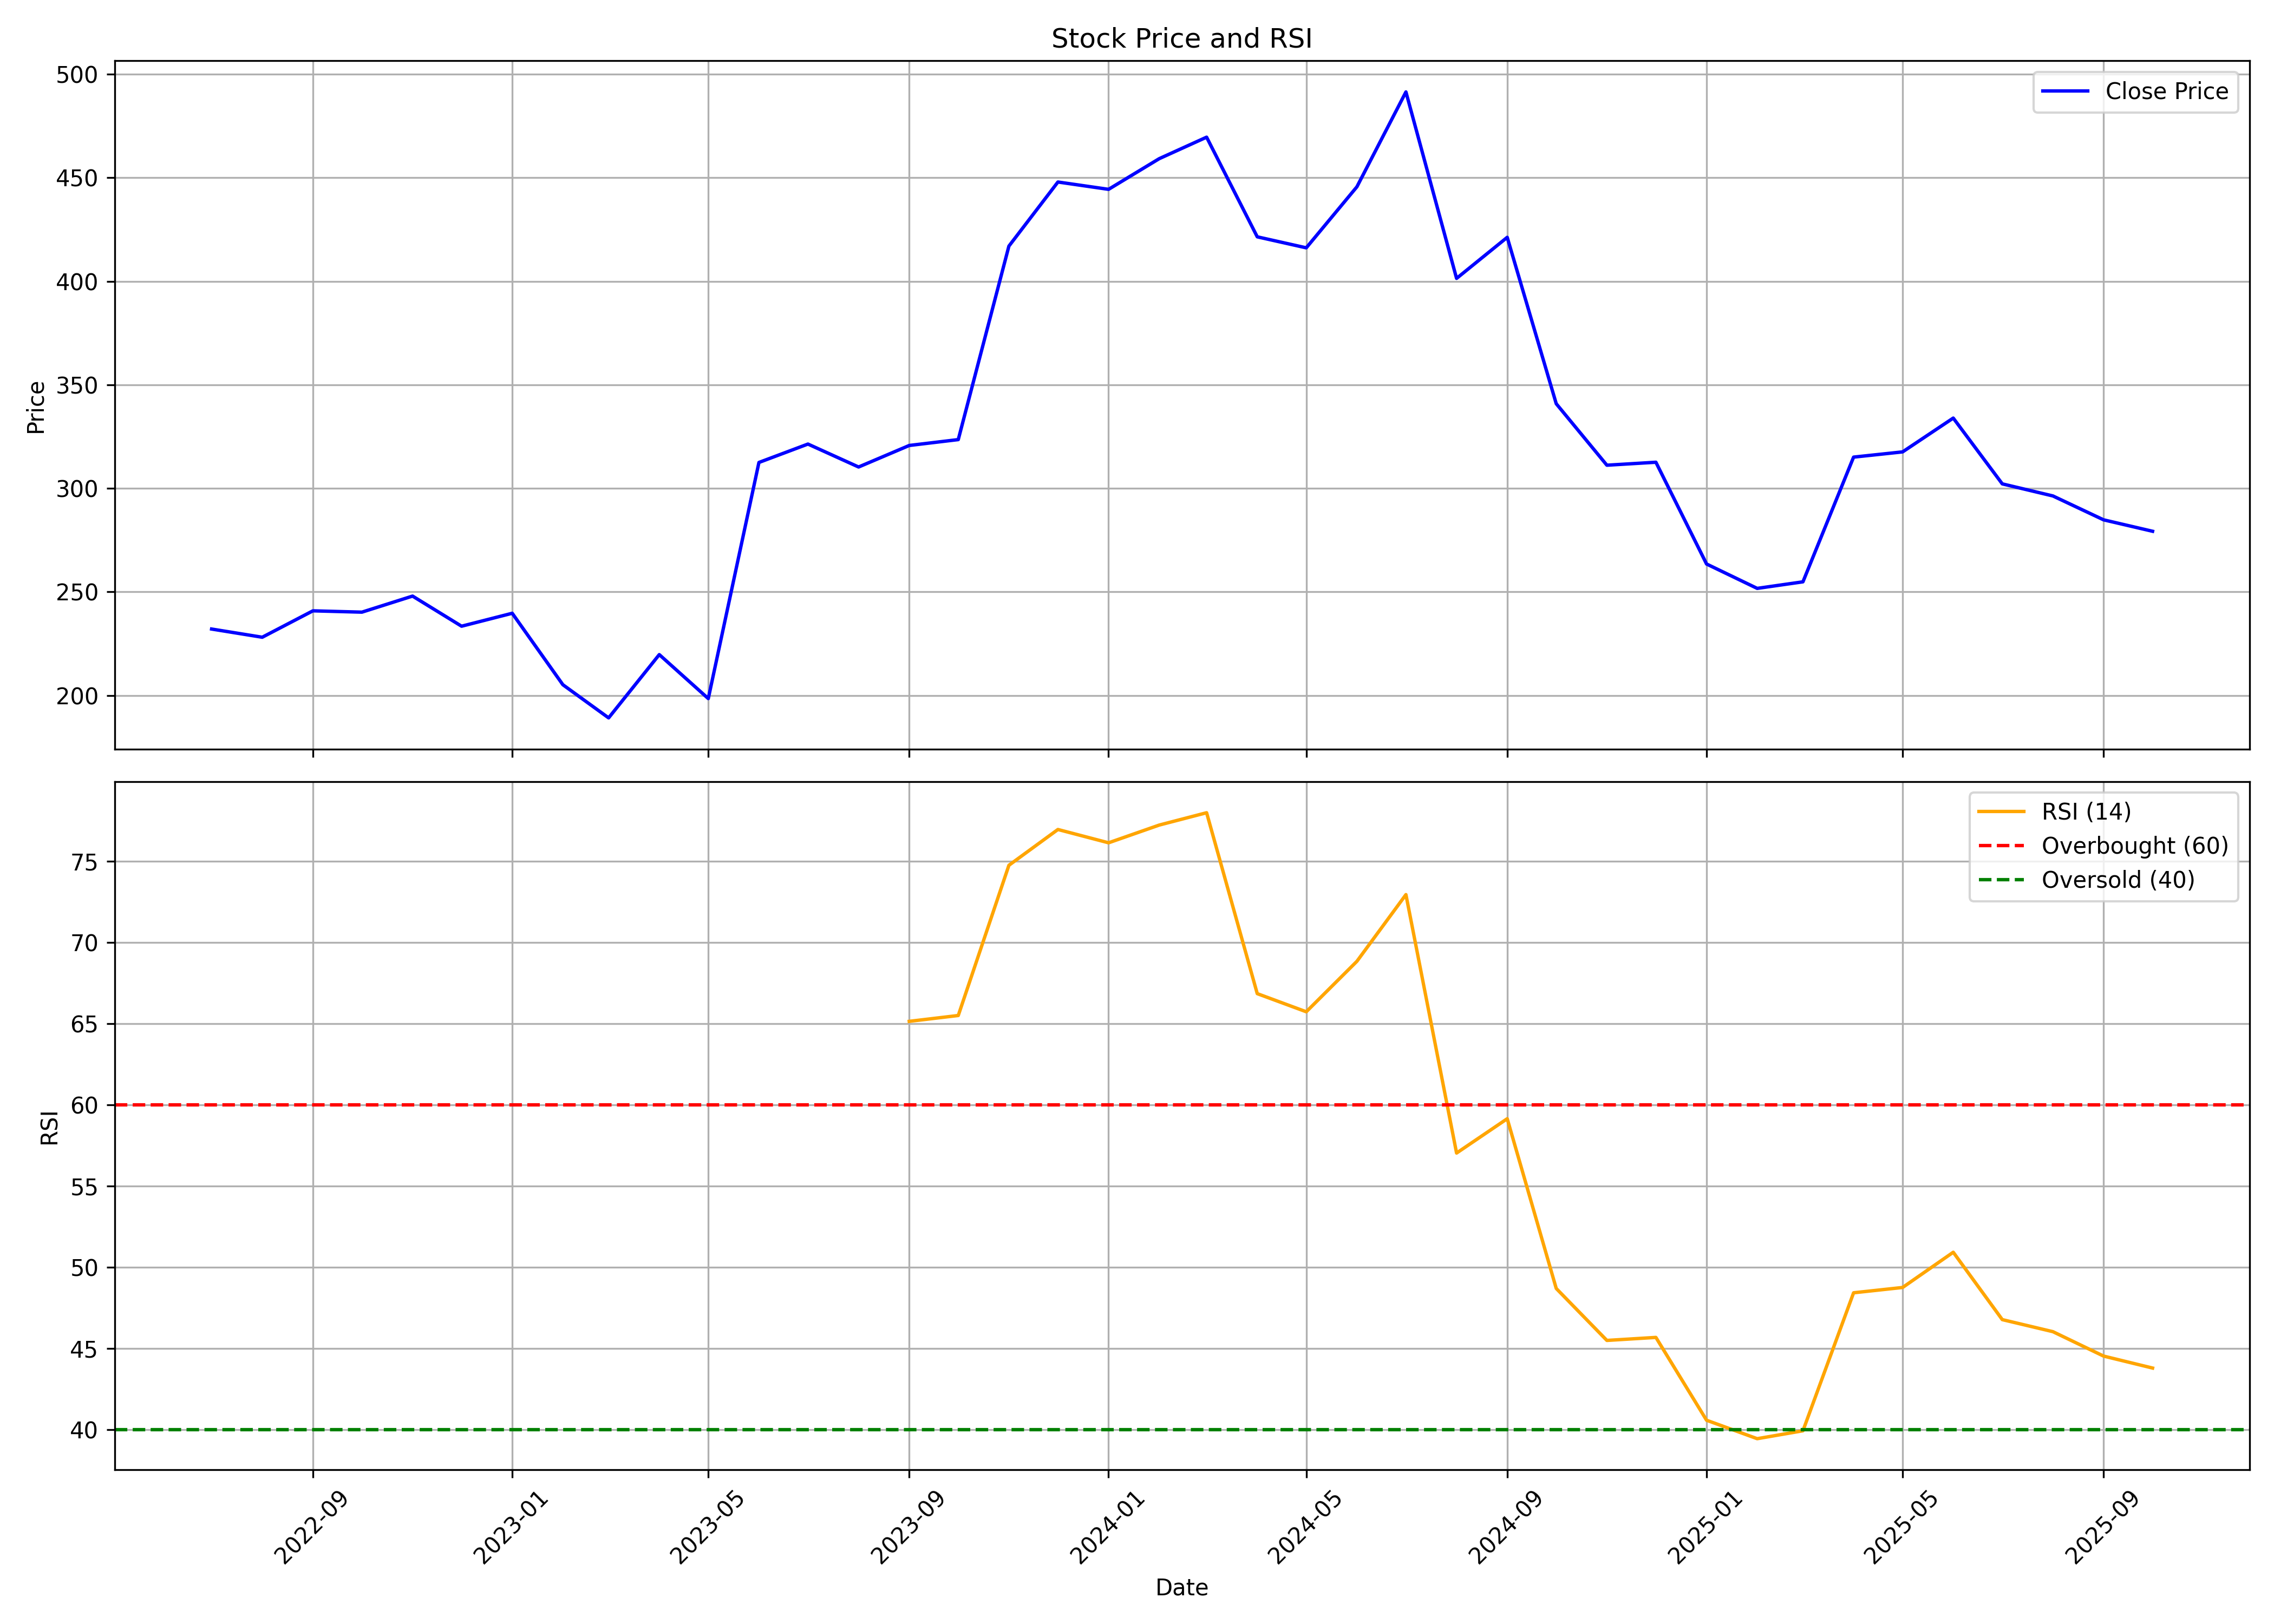

The data file committed next to this chart (first rows):
, date, symbol, open, high, low, close, volume, rsi
0, 2022-07-01, CSLFINANCE, 239.5, 239.5, 217.3, 232, 290567, 
1, 2022-08-01, CSLFINANCE, 227.4, 296.6, 224.3, 228.1, 708043, 
2, 2022-09-01, CSLFINANCE, 231.3, 260.9, 188.4, 240.8, 532802, 
3, 2022-10-01, CSLFINANCE, 260.7, 268.5, 228.1, 240.2, 244698, 
4, 2022-11-01, CSLFINANCE, 234.9, 280.2, 234.9, 247.9, 529167, 
5, 2022-12-01, CSLFINANCE, 251.9, 254.2, 203.3, 233.4, 234762, 
6, 2023-01-01, CSLFINANCE, 230.5, 263.6, 225, 239.6, 311616, 
7, 2023-02-01, CSLFINANCE, 244.9, 252.9, 202.8, 205.1, 281312, 
8, 2023-03-01, CSLFINANCE, 207.7, 239.2, 184.6, 189.1, 853936, 
9, 2023-04-01, CSLFINANCE, 196.9, 229.5, 192.6, 219.7, 444283, 
10, 2023-05-01, CSLFINANCE, 219.7, 225.6, 193.3, 198.4, 1757964, 
11, 2023-06-01, CSLFINANCE, 200, 341.7, 199.2, 312.5, 3210107, 
12, 2023-07-01, CSLFINANCE, 317.2, 344.4, 307.6, 321.4, 1291282, 
13, 2023-08-01, CSLFINANCE, 316.9, 358.3, 296.9, 310.3, 1656689, 
14, 2023-09-01, CSLFINANCE, 309, 356.1, 281.5, 320.7, 1673206, 65.15
15, 2023-10-01, CSLFINANCE, 323.3, 354.3, 304.5, 323.5, 769402, 65.51
16, 2023-11-01, CSLFINANCE, 324.4, 430.1, 300.8, 417, 4064507, 74.76
17, 2023-12-01, CSLFINANCE, 417, 490.2, 396.8, 447.9, 2249135, 76.96
18, 2024-01-01, CSLFINANCE, 443.4, 471.4, 403.4, 444.4, 1286661, 76.14
19, 2024-02-01, CSLFINANCE, 447.8, 509.5, 428.2, 459.2, 1798736, 77.24
20, 2024-03-01, CSLFINANCE, 461.6, 473.4, 382.3, 469.6, 695628, 78
21, 2024-04-01, CSLFINANCE, 469.8, 493.6, 395.7, 421.5, 2197733, 66.85
22, 2024-05-01, CSLFINANCE, 421.5, 442.9, 395.7, 416.1, 1664574, 65.74
23, 2024-06-01, CSLFINANCE, 432.1, 482, 379.6, 445.6, 1198125, 68.85
24, 2024-07-01, CSLFINANCE, 445.9, 524.6, 435.2, 491.4, 1468084, 72.95
25, 2024-08-01, CSLFINANCE, 498.8, 500.9, 397.8, 401.4, 1464857, 57.04
26, 2024-09-01, CSLFINANCE, 411.4, 479.8, 398.2, 421.2, 1221672, 59.15
27, 2024-10-01, CSLFINANCE, 425.7, 436, 325.8, 340.9, 822102, 48.7
28, 2024-11-01, CSLFINANCE, 347.4, 355.4, 300.9, 311.2, 1140395, 45.5
29, 2024-12-01, CSLFINANCE, 314.8, 359.6, 306.9, 312.6, 742313, 45.68
30, 2025-01-01, CSLFINANCE, 313.8, 331.5, 242.5, 263.4, 878282, 40.58
31, 2025-02-01, CSLFINANCE, 264.3, 297, 234.2, 251.7, 566046, 39.44
32, 2025-03-01, CSLFINANCE, 252.3, 296.5, 236.2, 254.8, 1082959, 39.93
33, 2025-04-01, CSLFINANCE, 251, 340.9, 225.1, 315.1, 1461935, 48.43
34, 2025-05-01, CSLFINANCE, 315.1, 324.9, 270.2, 317.6, 365096, 48.76
35, 2025-06-01, CSLFINANCE, 320.8, 376.3, 314.3, 333.9, 562975, 50.93
36, 2025-07-01, CSLFINANCE, 330.6, 345.5, 292.7, 302.1, 347512, 46.78
37, 2025-08-01, CSLFINANCE, 305.8, 319.5, 281.2, 296.3, 174725, 46.03
38, 2025-09-01, CSLFINANCE, 298.9, 304.6, 273.1, 284.8, 291232, 44.53
39, 2025-10-01, CSLFINANCE, 290.4, 296.0, 264.5, 279.2, 122641, 43.79
